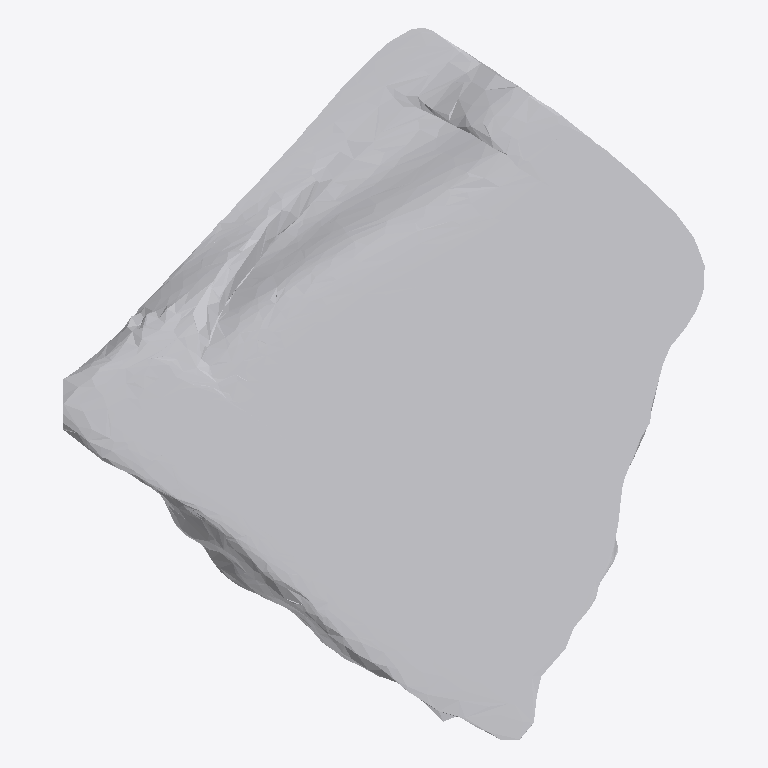
Plan cut of the same IFC building model at storey 'Ground Floor' (level 0.00 m, cut at 1.40 m), seen from above with north up, elements coloured by IFC class: 1 other element (light grey). No cut surface shows.
Extent 1.7 m × 1.9 m × 0.2 m (x, y, z). Storeys (1): Ground Floor at 0.00 m. Elements (1): 1 IfcFurniture.

HEADER;
FILE_DESCRIPTION(('ViewDefinition [CoordinationView]'),'2;1');
FILE_NAME('','2026-07-12T08:52:38',(''),(''),'IfcOpenShell 0.8.0','IfcOpenShell 0.8.0','');
FILE_SCHEMA(('IFC4'));
ENDSEC;
DATA;
#17=IFCPROJECT('2a2LOkgaX9PQauL2Gw_VZF',#5,'Office Project',$,$,$,$,(#15),#10);
#20=IFCSITE('30N3PDjKb8M8DBa4T8RdVT',#5,'Site',$,$,#19,$,$,.ELEMENT.,$,$,$,$,$);
#22=IFCBUILDING('1gHmuK29zDPxlM$DrFKUaF',#5,'Building',$,$,#21,$,$,.ELEMENT.,$,$,$);
#24=IFCBUILDINGSTOREY('3pBzr0HmfEJO0gTm71syyy',#5,'Ground Floor',$,$,#23,$,$,.ELEMENT.,0.0);
#35=IFCFURNITURE('1g4gA3IMz2zBGuC2Z1STF8',#5,'list01_monitor',$,$,#34,#31,$,$);
ENDSEC;
